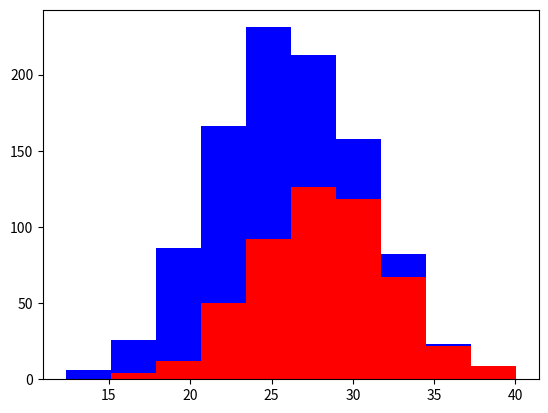

Write the Python code that produced this figure.
# Ideal features are:
# informative, independent, and simple

import numpy as np
import matplotlib.pyplot as plt

greyhounds = 500
labs = 500

grey_height = 28 + 4 * np.random.randn(greyhounds)
lab_height = 24 + 4 * np.random.randn(labs)

plt.hist([grey_height, lab_height], stacked=True, color=['r','b'])
plt.show()
